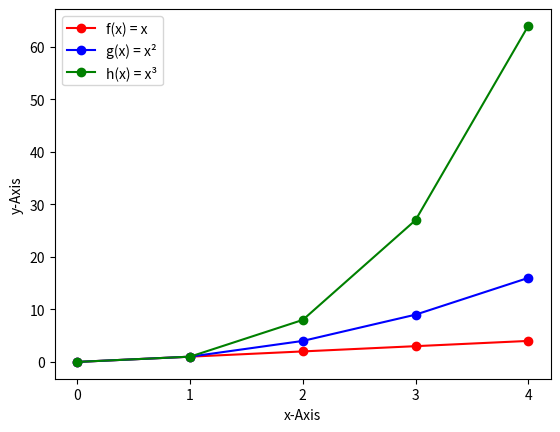

This chart was generated by the following Python code:
# This program displays a plot of the functions f(x) = x, g(x) = x**2, and h(x) = x**3 in the range [0,4].
# Author: Stefanie Steffens

# superscript found here: https://stackoverflow.com/questions/8651361/how-do-you-print-superscript-in-python
# xticks found here: https://stackoverflow.com/questions/17574420/how-can-i-set-x-axis-tick-marks-with-only-whole-numbers

import numpy as np
import matplotlib.pyplot as plt

xpoints = np.array(range(5))            #range() function start from 0 and stops before the specified number (5)
ypointsF = xpoints
ypointsG = xpoints * xpoints
ypointsH = ypointsG * xpoints

plt.plot(xpoints, ypointsF, label = "f(x) = x", color = "red", marker = "o")
plt.plot(xpoints, ypointsG, label = "g(x) = x\u00b2", color = "blue", marker = "o")
plt.plot(xpoints, ypointsH, label = "h(x) = x\u00b3", color = "green", marker = "o")
plt.xticks(xpoints)
plt.xlabel("x-Axis")
plt.ylabel("y-Axis")
plt.legend()
plt.show()